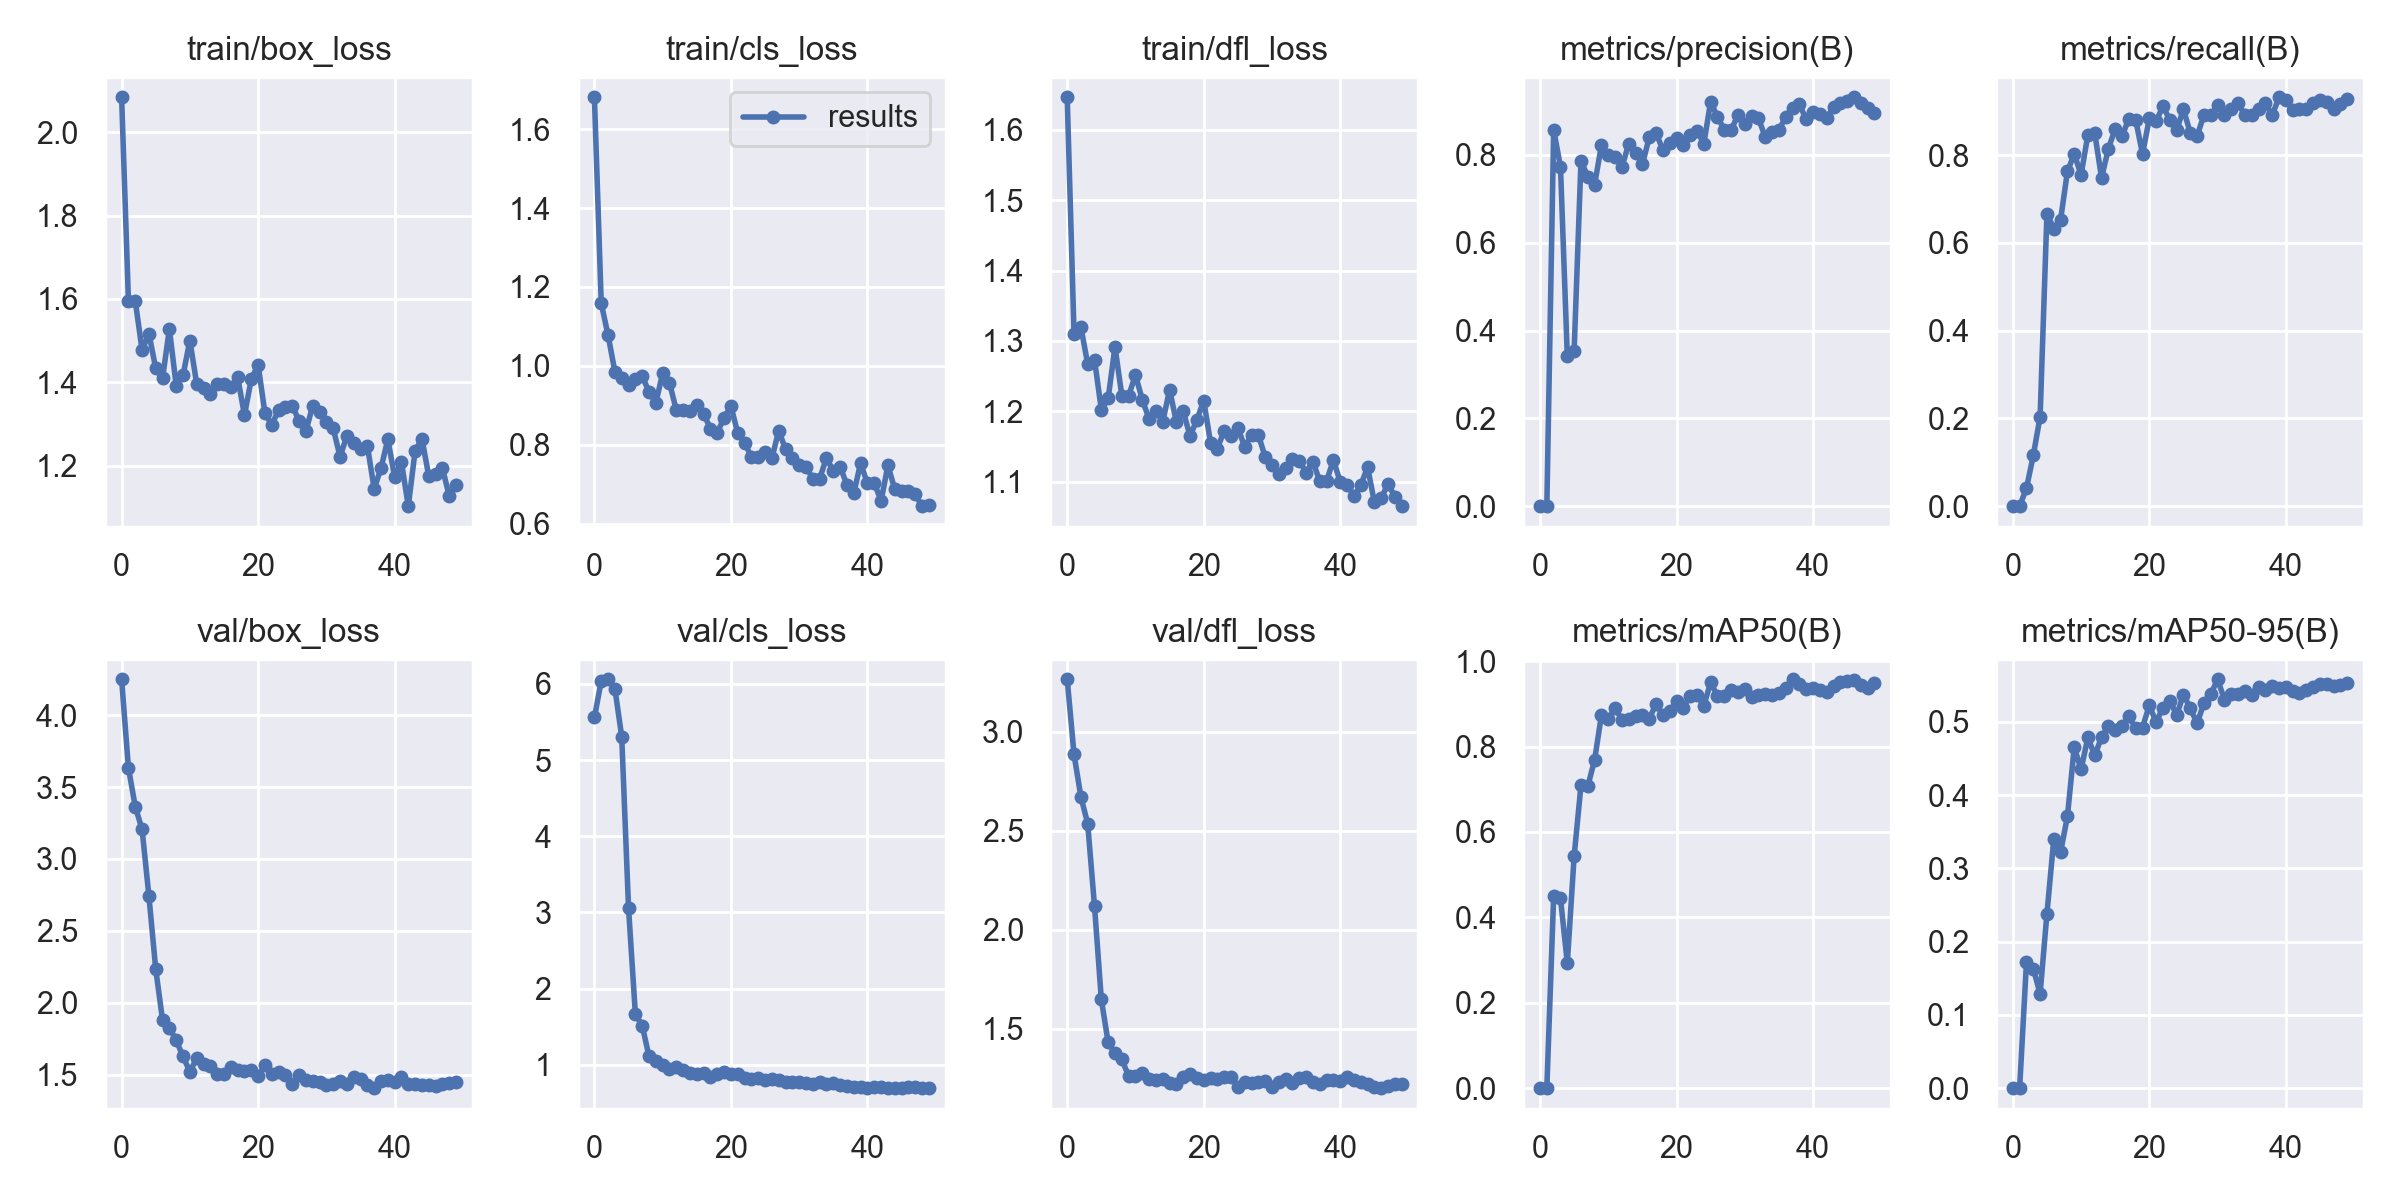

Data behind this chart, as committed beside it:
epoch, train/box_loss, train/cls_loss, train/dfl_loss, metrics/precision(B), metrics/recall(B), metrics/mAP50(B), metrics/mAP50-95(B), val/box_loss, val/cls_loss, val/dfl_loss, lr/pg0, lr/pg1, lr/pg2
0, 2.083, 1.681, 1.646, 0, 0, 0, 0, 4.25, 5.558, 3.267, 0.09208, 8e-05, 8e-05
1, 1.596, 1.158, 1.31, 0, 0, 0, 0, 3.632, 6.036, 2.887, 0.08317, 0.0001666, 0.0001666
2, 1.595, 1.078, 1.32, 0.8571, 0.04082, 0.4496, 0.1717, 3.364, 6.059, 2.673, 0.07425, 0.0002497, 0.0002497
3, 1.477, 0.985, 1.267, 0.7727, 0.1157, 0.4446, 0.1632, 3.205, 5.935, 2.537, 0.06533, 0.0003292, 0.0003292
4, 1.517, 0.9696, 1.273, 0.3409, 0.2041, 0.2932, 0.1289, 2.742, 5.308, 2.119, 0.0564, 0.0004052, 0.0004052
5, 1.434, 0.9518, 1.202, 0.3538, 0.6667, 0.5434, 0.2384, 2.233, 3.058, 1.648, 0.04748, 0.0004775, 0.0004775
6, 1.41, 0.9663, 1.218, 0.786, 0.6327, 0.7093, 0.3396, 1.879, 1.668, 1.431, 0.03855, 0.0005463, 0.0005463
7, 1.528, 0.9744, 1.292, 0.7508, 0.6531, 0.7073, 0.3224, 1.825, 1.517, 1.375, 0.02961, 0.0006116, 0.0006116
8, 1.392, 0.9334, 1.222, 0.7323, 0.7628, 0.7688, 0.371, 1.739, 1.111, 1.345, 0.02067, 0.0006733, 0.0006733
9, 1.417, 0.9061, 1.222, 0.8222, 0.8027, 0.8739, 0.4653, 1.626, 1.058, 1.26, 0.01173, 0.0007314, 0.0007314
10, 1.5, 0.9809, 1.251, 0.7999, 0.7551, 0.8642, 0.4353, 1.521, 0.9945, 1.259, 0.002786, 0.000786, 0.000786
11, 1.397, 0.9569, 1.217, 0.7954, 0.8463, 0.8911, 0.4788, 1.614, 0.9439, 1.274, 0.0007822, 0.0007822, 0.0007822
12, 1.388, 0.8874, 1.189, 0.7721, 0.8503, 0.8623, 0.4542, 1.576, 0.9698, 1.245, 0.0007822, 0.0007822, 0.0007822
13, 1.371, 0.8889, 1.2, 0.8255, 0.7483, 0.864, 0.4791, 1.562, 0.9294, 1.239, 0.0007624, 0.0007624, 0.0007624
14, 1.396, 0.8856, 1.185, 0.8051, 0.8149, 0.8714, 0.4939, 1.504, 0.8994, 1.248, 0.0007426, 0.0007426, 0.0007426
15, 1.396, 0.9008, 1.231, 0.7783, 0.8599, 0.8741, 0.489, 1.505, 0.8827, 1.226, 0.0007228, 0.0007228, 0.0007228
16, 1.388, 0.8783, 1.184, 0.8399, 0.8435, 0.8657, 0.4945, 1.55, 0.8971, 1.221, 0.000703, 0.000703, 0.000703
17, 1.413, 0.8404, 1.2, 0.8495, 0.883, 0.8993, 0.5075, 1.534, 0.8436, 1.256, 0.0006832, 0.0006832, 0.0006832
18, 1.321, 0.8305, 1.165, 0.8118, 0.8805, 0.8736, 0.4914, 1.527, 0.876, 1.269, 0.0006634, 0.0006634, 0.0006634
19, 1.408, 0.8685, 1.188, 0.8274, 0.8027, 0.8824, 0.4923, 1.532, 0.9131, 1.25, 0.0006436, 0.0006436, 0.0006436
20, 1.442, 0.8983, 1.215, 0.8386, 0.8836, 0.9064, 0.5226, 1.492, 0.885, 1.24, 0.0006238, 0.0006238, 0.0006238
21, 1.326, 0.8292, 1.155, 0.8222, 0.8776, 0.8914, 0.4997, 1.564, 0.876, 1.251, 0.000604, 0.000604, 0.000604
22, 1.298, 0.8051, 1.147, 0.8442, 0.9116, 0.919, 0.5197, 1.503, 0.8255, 1.246, 0.0005842, 0.0005842, 0.0005842
23, 1.334, 0.7689, 1.173, 0.8547, 0.8803, 0.9196, 0.5291, 1.522, 0.8155, 1.254, 0.0005644, 0.0005644, 0.0005644
24, 1.34, 0.7697, 1.166, 0.8255, 0.8571, 0.8958, 0.5093, 1.496, 0.8343, 1.257, 0.0005446, 0.0005446, 0.0005446
25, 1.344, 0.7811, 1.177, 0.9211, 0.9048, 0.9503, 0.5373, 1.433, 0.7964, 1.208, 0.0005248, 0.0005248, 0.0005248
26, 1.308, 0.7655, 1.149, 0.8865, 0.8505, 0.9182, 0.5187, 1.496, 0.8188, 1.229, 0.000505, 0.000505, 0.000505
27, 1.284, 0.8353, 1.167, 0.8575, 0.8435, 0.9196, 0.4981, 1.461, 0.8011, 1.227, 0.0004852, 0.0004852, 0.0004852
28, 1.344, 0.7888, 1.167, 0.8563, 0.892, 0.933, 0.5255, 1.456, 0.7805, 1.231, 0.0004654, 0.0004654, 0.0004654
29, 1.33, 0.7671, 1.135, 0.8911, 0.8907, 0.927, 0.5375, 1.452, 0.7713, 1.234, 0.0004456, 0.0004456, 0.0004456
30, 1.305, 0.7488, 1.123, 0.8704, 0.9139, 0.9355, 0.5582, 1.425, 0.7757, 1.207, 0.0004258, 0.0004258, 0.0004258
31, 1.29, 0.7439, 1.111, 0.8887, 0.8912, 0.916, 0.5304, 1.432, 0.7565, 1.229, 0.000406, 0.000406, 0.000406
32, 1.222, 0.7137, 1.12, 0.8832, 0.9048, 0.9207, 0.5376, 1.456, 0.7538, 1.245, 0.0003862, 0.0003862, 0.0003862
33, 1.271, 0.7142, 1.133, 0.8409, 0.9184, 0.9235, 0.5387, 1.438, 0.7751, 1.225, 0.0003664, 0.0003664, 0.0003664
34, 1.255, 0.7665, 1.13, 0.8531, 0.8912, 0.9217, 0.5425, 1.486, 0.751, 1.249, 0.0003466, 0.0003466, 0.0003466
35, 1.24, 0.7328, 1.113, 0.8568, 0.8912, 0.9266, 0.5362, 1.467, 0.7606, 1.258, 0.0003268, 0.0003268, 0.0003268
36, 1.248, 0.7437, 1.129, 0.8863, 0.9048, 0.9382, 0.548, 1.426, 0.7372, 1.232, 0.000307, 0.000307, 0.000307
37, 1.145, 0.6981, 1.101, 0.9072, 0.9184, 0.9576, 0.543, 1.406, 0.7187, 1.22, 0.0002872, 0.0002872, 0.0002872
38, 1.194, 0.6769, 1.101, 0.9153, 0.8912, 0.9466, 0.5487, 1.457, 0.7065, 1.243, 0.0002674, 0.0002674, 0.0002674
39, 1.264, 0.7533, 1.131, 0.8807, 0.932, 0.9358, 0.5465, 1.466, 0.7132, 1.239, 0.0002476, 0.0002476, 0.0002476
40, 1.173, 0.7017, 1.1, 0.898, 0.9252, 0.9365, 0.5476, 1.452, 0.702, 1.237, 0.0002278, 0.0002278, 0.0002278
41, 1.209, 0.7032, 1.096, 0.8925, 0.9038, 0.9336, 0.5416, 1.482, 0.7093, 1.254, 0.000208, 0.000208, 0.000208
42, 1.103, 0.6576, 1.08, 0.8833, 0.9048, 0.9287, 0.539, 1.437, 0.7041, 1.239, 0.0001882, 0.0001882, 0.0001882
43, 1.236, 0.7478, 1.095, 0.9095, 0.9048, 0.9421, 0.5442, 1.434, 0.6977, 1.231, 0.0001684, 0.0001684, 0.0001684
44, 1.265, 0.6868, 1.121, 0.9184, 0.9188, 0.9521, 0.5482, 1.431, 0.6952, 1.219, 0.0001486, 0.0001486, 0.0001486
45, 1.175, 0.6814, 1.071, 0.9218, 0.9252, 0.9539, 0.552, 1.427, 0.6999, 1.208, 0.0001288, 0.0001288, 0.0001288
46, 1.181, 0.6835, 1.077, 0.9312, 0.9211, 0.9557, 0.5513, 1.423, 0.7119, 1.2, 0.000109, 0.000109, 0.000109
47, 1.195, 0.6744, 1.097, 0.9185, 0.9048, 0.9445, 0.5484, 1.436, 0.7069, 1.212, 8.92e-05, 8.92e-05, 8.92e-05
48, 1.127, 0.6441, 1.079, 0.9059, 0.9173, 0.9379, 0.5504, 1.44, 0.6985, 1.221, 6.94e-05, 6.94e-05, 6.94e-05
49, 1.154, 0.6469, 1.065, 0.895, 0.9274, 0.9483, 0.5529, 1.451, 0.6988, 1.221, 4.96e-05, 4.96e-05, 4.96e-05
